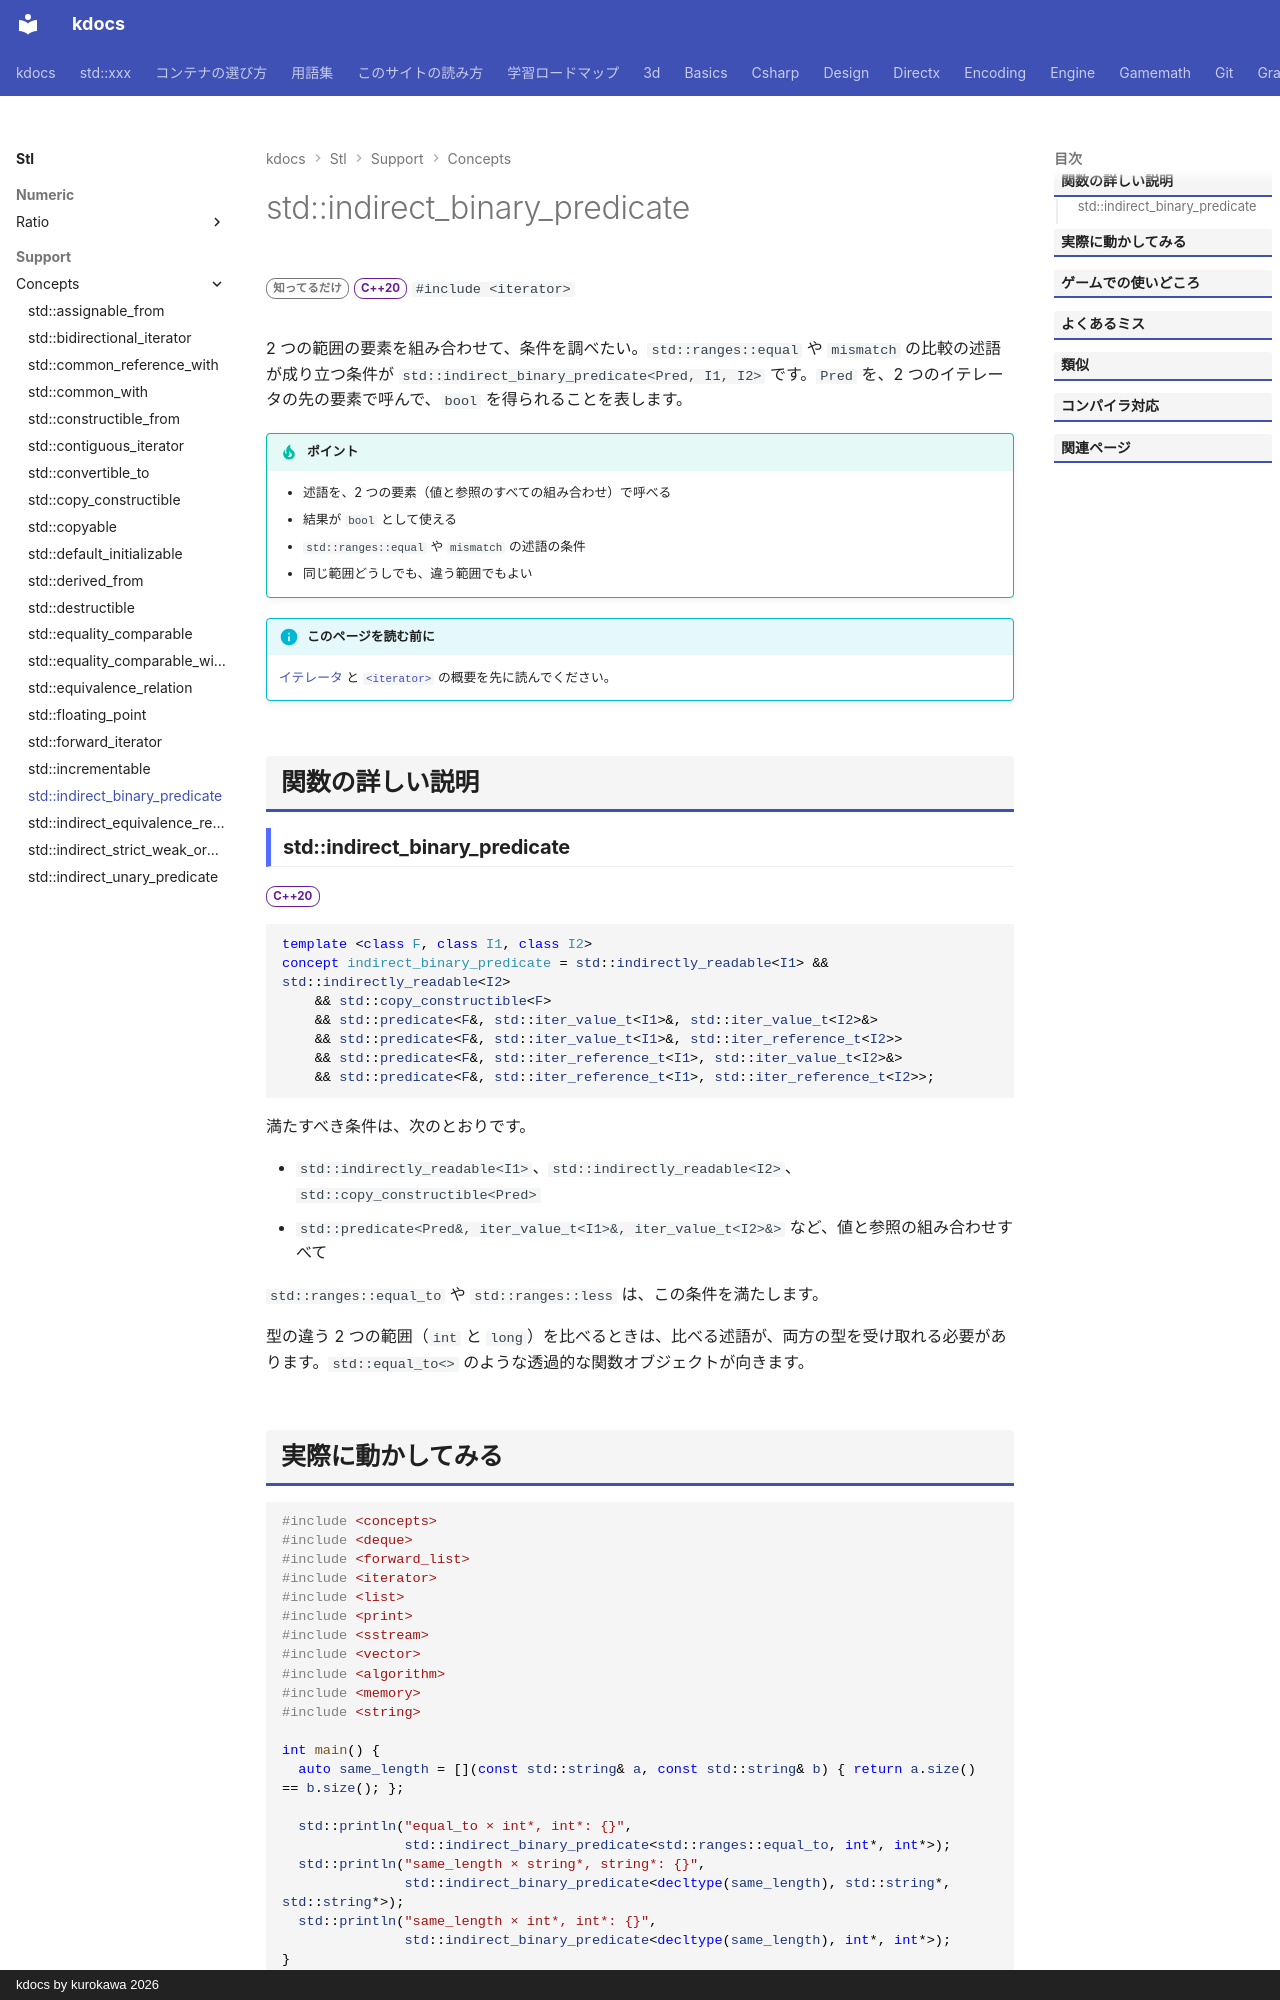

repository: qwzxdf/kdocs · page: stl/support/concepts/indirect_binary_predicate/index.html · generator: mkdocs · copyright: kdocs by kurokawa 2026

---
title: std::indirect_binary_predicate
summary: "2 つのイテレータが指す値で、2 引数の述語を呼べることを要求する。"
order: 900
group: コンセプト（<concepts>）
tags:
  - 型・言語サポート
---

# std::indirect_binary_predicate

<div class="page-badges" markdown>
<span class="rank rank-rare">知ってるだけ</span>
<span class="ver ver-20">C++20</span>
`#include <iterator>`
</div>

2 つの範囲の要素を組み合わせて、条件を調べたい。`std::ranges::equal` や `mismatch` の比較の述語が成り立つ条件が `std::indirect_binary_predicate<Pred, I1, I2>` です。`Pred` を、2 つのイテレータの先の要素で呼んで、`bool` を得られることを表します。

!!! tip "ポイント"
    - 述語を、2 つの要素（値と参照のすべての組み合わせ）で呼べる
    - 結果が `bool` として使える
    - `std::ranges::equal` や `mismatch` の述語の条件
    - 同じ範囲どうしでも、違う範囲でもよい

!!! info "このページを読む前に"
    [イテレータ](../../../basics/iterator.md) と [`<iterator>`](../iterator.md) の概要を先に読んでください。

## 関数の詳しい説明

### std::indirect_binary_predicate {#indirect_binary_predicate}

<span class="ver ver-20">C++20</span>

```cpp
template <class F, class I1, class I2>
concept indirect_binary_predicate = std::indirectly_readable<I1> && std::indirectly_readable<I2>
    && std::copy_constructible<F>
    && std::predicate<F&, std::iter_value_t<I1>&, std::iter_value_t<I2>&>
    && std::predicate<F&, std::iter_value_t<I1>&, std::iter_reference_t<I2>>
    && std::predicate<F&, std::iter_reference_t<I1>, std::iter_value_t<I2>&>
    && std::predicate<F&, std::iter_reference_t<I1>, std::iter_reference_t<I2>>;
```

満たすべき条件は、次のとおりです。

- `std::indirectly_readable<I1>`、`std::indirectly_readable<I2>`、`std::copy_constructible<Pred>`
- `std::predicate<Pred&, iter_value_t<I1>&, iter_value_t<I2>&>` など、値と参照の組み合わせすべて

`std::ranges::equal_to` や `std::ranges::less` は、この条件を満たします。

型の違う 2 つの範囲（`int` と `long`）を比べるときは、比べる述語が、両方の型を受け取れる必要があります。`std::equal_to<>` のような透過的な関数オブジェクトが向きます。
